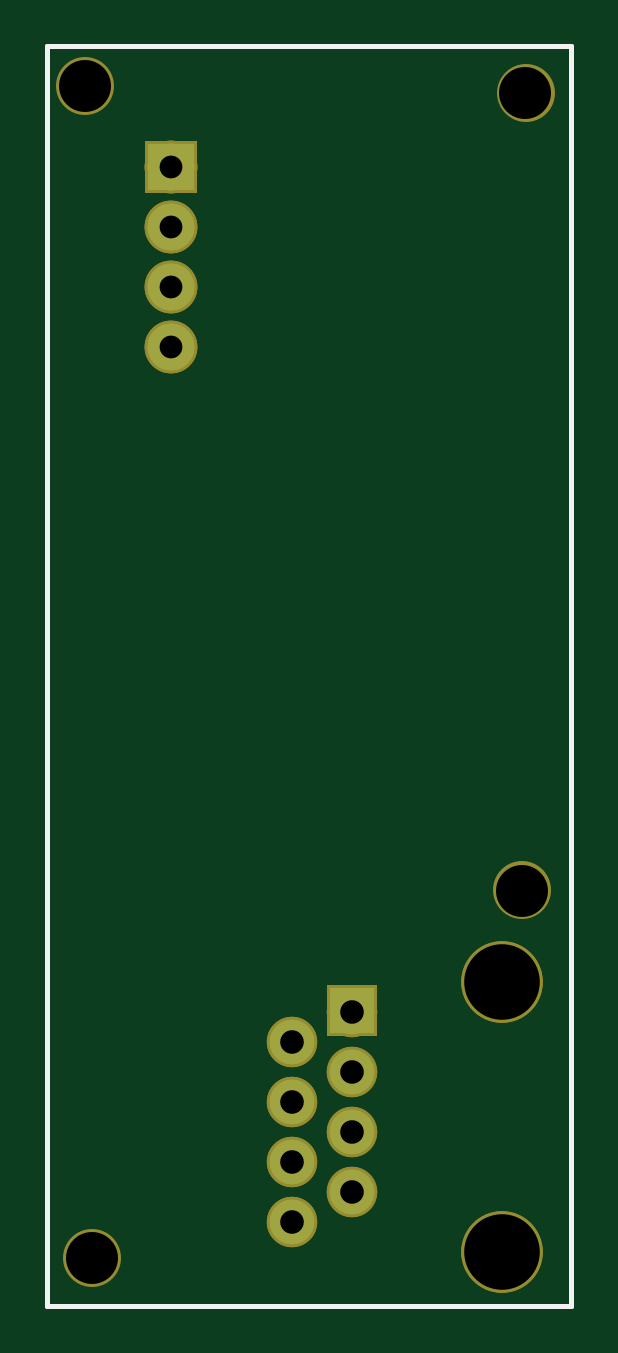
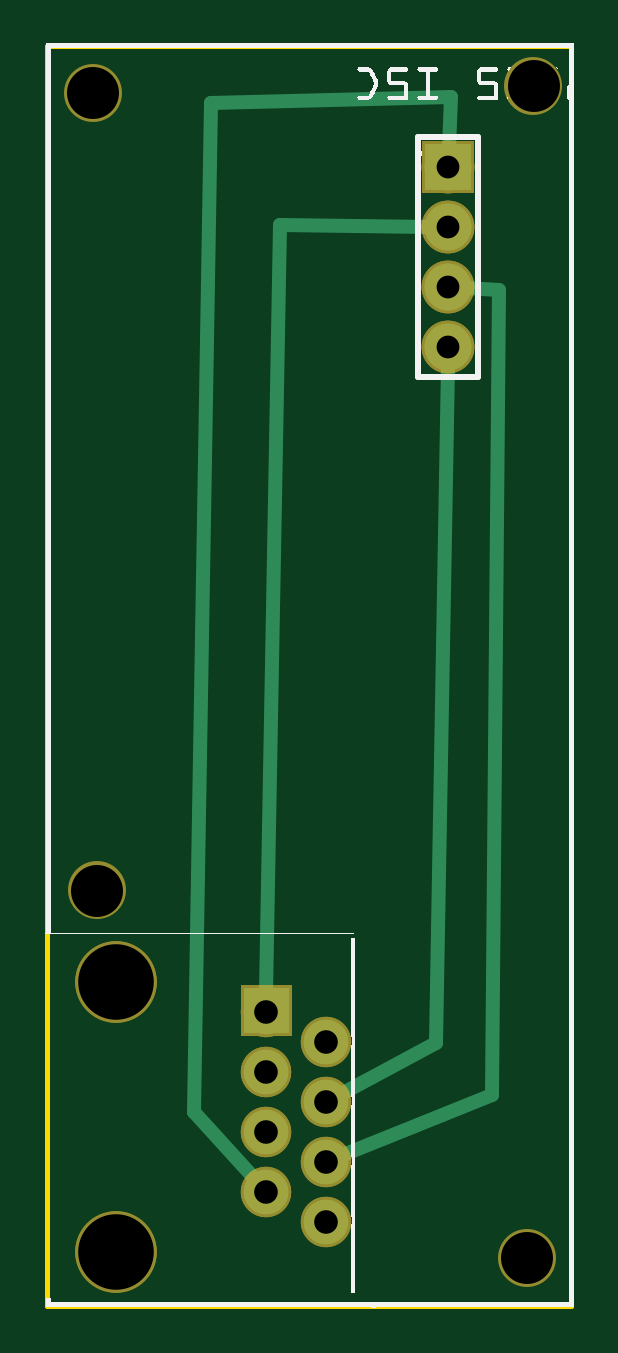
Circuit board: 8 layer files. Board 22.2 x 53.3 mm.
- outline: Arduino_FingerIn_doorOpener-PCB-boards_PCB3_854578470_contour.gm1 (368 bytes)
- bottom_copper: Arduino_FingerIn_doorOpener-PCB-boards_PCB3_854578470_copperBottom.gbl (4018 bytes)
- top_copper: Arduino_FingerIn_doorOpener-PCB-boards_PCB3_854578470_copperTop.gtl (3643 bytes)
- drill: Arduino_FingerIn_doorOpener-PCB-boards_PCB3_854578470_drill.txt (427 bytes)
- bottom_mask: Arduino_FingerIn_doorOpener-PCB-boards_PCB3_854578470_maskBottom.gbs (3810 bytes)
- top_mask: Arduino_FingerIn_doorOpener-PCB-boards_PCB3_854578470_maskTop.gts (3810 bytes)
- bottom_silk: Arduino_FingerIn_doorOpener-PCB-boards_PCB3_854578470_silkBottom.gbo (111718 bytes)
- top_silk: Arduino_FingerIn_doorOpener-PCB-boards_PCB3_854578470_silkTop.gto (358 bytes)

=== outline: Arduino_FingerIn_doorOpener-PCB-boards_PCB3_854578470_contour.gm1 ===
G04 MADE WITH FRITZING*
G04 WWW.FRITZING.ORG*
G04 DOUBLE SIDED*
G04 HOLES PLATED*
G04 CONTOUR ON CENTER OF CONTOUR VECTOR*
%ASAXBY*%
%FSLAX23Y23*%
%MOIN*%
%OFA0B0*%
%SFA1.0B1.0*%
%ADD10R,0.880551X2.106550*%
%ADD11C,0.008000*%
%ADD10C,0.008*%
%LNCONTOUR*%
G90*
G70*
G54D10*
G54D11*
X4Y2103D02*
X877Y2103D01*
X877Y4D01*
X4Y4D01*
X4Y2103D01*
D02*
G04 End of contour*
M02*
=== bottom_copper: Arduino_FingerIn_doorOpener-PCB-boards_PCB3_854578470_copperBottom.gbl ===
G04 MADE WITH FRITZING*
G04 WWW.FRITZING.ORG*
G04 DOUBLE SIDED*
G04 HOLES PLATED*
G04 CONTOUR ON CENTER OF CONTOUR VECTOR*
%ASAXBY*%
%FSLAX23Y23*%
%MOIN*%
%OFA0B0*%
%SFA1.0B1.0*%
%ADD10C,0.074000*%
%ADD11C,0.078000*%
%ADD12R,0.078000X0.078000*%
%ADD13C,0.024000*%
%ADD14R,0.001000X0.001000*%
%LNCOPPER0*%
G90*
G70*
G54D10*
X412Y144D03*
X512Y194D03*
X412Y244D03*
X412Y344D03*
X412Y444D03*
X512Y294D03*
X512Y394D03*
X512Y494D03*
X412Y144D03*
X512Y194D03*
X412Y244D03*
X412Y344D03*
X412Y444D03*
X512Y294D03*
X512Y394D03*
X512Y494D03*
G54D11*
X210Y1902D03*
X210Y1802D03*
X210Y1702D03*
X210Y1602D03*
X210Y1902D03*
X210Y1802D03*
X210Y1702D03*
X210Y1602D03*
G54D12*
X210Y1902D03*
X210Y1902D03*
G54D13*
X136Y355D02*
X125Y1696D01*
D02*
X125Y1696D02*
X179Y1700D01*
D02*
X384Y255D02*
X136Y355D01*
D02*
X210Y1572D02*
X229Y441D01*
D02*
X229Y441D02*
X385Y358D01*
D02*
X489Y1805D02*
X512Y525D01*
D02*
X240Y1802D02*
X489Y1805D01*
D02*
X604Y2008D02*
X633Y326D01*
D02*
X208Y1932D02*
X205Y2019D01*
D02*
X205Y2019D02*
X604Y2008D01*
D02*
X633Y326D02*
X533Y217D01*
G54D14*
X475Y532D02*
X548Y532D01*
X475Y531D02*
X548Y531D01*
X475Y530D02*
X548Y530D01*
X475Y529D02*
X548Y529D01*
X475Y528D02*
X548Y528D01*
X475Y527D02*
X548Y527D01*
X475Y526D02*
X548Y526D01*
X475Y525D02*
X548Y525D01*
X475Y524D02*
X548Y524D01*
X475Y523D02*
X548Y523D01*
X475Y522D02*
X548Y522D01*
X475Y521D02*
X548Y521D01*
X475Y520D02*
X548Y520D01*
X475Y519D02*
X548Y519D01*
X475Y518D02*
X548Y518D01*
X475Y517D02*
X548Y517D01*
X475Y516D02*
X548Y516D01*
X475Y515D02*
X548Y515D01*
X475Y514D02*
X505Y514D01*
X517Y514D02*
X548Y514D01*
X475Y513D02*
X502Y513D01*
X520Y513D02*
X548Y513D01*
X475Y512D02*
X501Y512D01*
X522Y512D02*
X548Y512D01*
X475Y511D02*
X499Y511D01*
X524Y511D02*
X548Y511D01*
X475Y510D02*
X498Y510D01*
X525Y510D02*
X548Y510D01*
X475Y509D02*
X497Y509D01*
X526Y509D02*
X548Y509D01*
X475Y508D02*
X496Y508D01*
X527Y508D02*
X548Y508D01*
X475Y507D02*
X495Y507D01*
X528Y507D02*
X548Y507D01*
X475Y506D02*
X494Y506D01*
X528Y506D02*
X548Y506D01*
X475Y505D02*
X494Y505D01*
X529Y505D02*
X548Y505D01*
X475Y504D02*
X493Y504D01*
X529Y504D02*
X548Y504D01*
X475Y503D02*
X493Y503D01*
X530Y503D02*
X548Y503D01*
X475Y502D02*
X492Y502D01*
X530Y502D02*
X548Y502D01*
X475Y501D02*
X492Y501D01*
X531Y501D02*
X548Y501D01*
X475Y500D02*
X492Y500D01*
X531Y500D02*
X548Y500D01*
X475Y499D02*
X492Y499D01*
X531Y499D02*
X548Y499D01*
X475Y498D02*
X491Y498D01*
X531Y498D02*
X548Y498D01*
X475Y497D02*
X491Y497D01*
X531Y497D02*
X548Y497D01*
X475Y496D02*
X491Y496D01*
X531Y496D02*
X548Y496D01*
X475Y495D02*
X491Y495D01*
X531Y495D02*
X548Y495D01*
X475Y494D02*
X491Y494D01*
X531Y494D02*
X548Y494D01*
X475Y493D02*
X491Y493D01*
X531Y493D02*
X548Y493D01*
X475Y492D02*
X491Y492D01*
X531Y492D02*
X548Y492D01*
X475Y491D02*
X492Y491D01*
X531Y491D02*
X548Y491D01*
X475Y490D02*
X492Y490D01*
X531Y490D02*
X548Y490D01*
X475Y489D02*
X492Y489D01*
X530Y489D02*
X548Y489D01*
X475Y488D02*
X493Y488D01*
X530Y488D02*
X548Y488D01*
X475Y487D02*
X493Y487D01*
X530Y487D02*
X548Y487D01*
X475Y486D02*
X494Y486D01*
X529Y486D02*
X548Y486D01*
X475Y485D02*
X494Y485D01*
X529Y485D02*
X548Y485D01*
X475Y484D02*
X495Y484D01*
X528Y484D02*
X548Y484D01*
X475Y483D02*
X496Y483D01*
X527Y483D02*
X548Y483D01*
X475Y482D02*
X496Y482D01*
X526Y482D02*
X548Y482D01*
X475Y481D02*
X497Y481D01*
X525Y481D02*
X548Y481D01*
X475Y480D02*
X499Y480D01*
X524Y480D02*
X548Y480D01*
X475Y479D02*
X500Y479D01*
X523Y479D02*
X548Y479D01*
X475Y478D02*
X502Y478D01*
X521Y478D02*
X548Y478D01*
X475Y477D02*
X504Y477D01*
X519Y477D02*
X548Y477D01*
X475Y476D02*
X507Y476D01*
X516Y476D02*
X548Y476D01*
X475Y475D02*
X548Y475D01*
X475Y474D02*
X548Y474D01*
X475Y473D02*
X548Y473D01*
X475Y472D02*
X548Y472D01*
X475Y471D02*
X548Y471D01*
X475Y470D02*
X548Y470D01*
X475Y469D02*
X548Y469D01*
X475Y468D02*
X548Y468D01*
X475Y467D02*
X548Y467D01*
X475Y466D02*
X548Y466D01*
X475Y465D02*
X548Y465D01*
X475Y464D02*
X548Y464D01*
X475Y463D02*
X548Y463D01*
X475Y462D02*
X548Y462D01*
X475Y461D02*
X548Y461D01*
X475Y460D02*
X548Y460D01*
X475Y459D02*
X548Y459D01*
D02*
G04 End of Copper0*
M02*
=== top_copper: Arduino_FingerIn_doorOpener-PCB-boards_PCB3_854578470_copperTop.gtl ===
G04 MADE WITH FRITZING*
G04 WWW.FRITZING.ORG*
G04 DOUBLE SIDED*
G04 HOLES PLATED*
G04 CONTOUR ON CENTER OF CONTOUR VECTOR*
%ASAXBY*%
%FSLAX23Y23*%
%MOIN*%
%OFA0B0*%
%SFA1.0B1.0*%
%ADD10C,0.074000*%
%ADD11C,0.078000*%
%ADD12R,0.078000X0.078000*%
%ADD13R,0.001000X0.001000*%
%LNCOPPER1*%
G90*
G70*
G54D10*
X412Y144D03*
X512Y194D03*
X412Y244D03*
X412Y344D03*
X412Y444D03*
X512Y294D03*
X512Y394D03*
X512Y494D03*
X412Y144D03*
X512Y194D03*
X412Y244D03*
X412Y344D03*
X412Y444D03*
X512Y294D03*
X512Y394D03*
X512Y494D03*
G54D11*
X210Y1902D03*
X210Y1802D03*
X210Y1702D03*
X210Y1602D03*
X210Y1902D03*
X210Y1802D03*
X210Y1702D03*
X210Y1602D03*
G54D12*
X210Y1902D03*
X210Y1902D03*
G54D13*
X475Y532D02*
X548Y532D01*
X475Y531D02*
X548Y531D01*
X475Y530D02*
X548Y530D01*
X475Y529D02*
X548Y529D01*
X475Y528D02*
X548Y528D01*
X475Y527D02*
X548Y527D01*
X475Y526D02*
X548Y526D01*
X475Y525D02*
X548Y525D01*
X475Y524D02*
X548Y524D01*
X475Y523D02*
X548Y523D01*
X475Y522D02*
X548Y522D01*
X475Y521D02*
X548Y521D01*
X475Y520D02*
X548Y520D01*
X475Y519D02*
X548Y519D01*
X475Y518D02*
X548Y518D01*
X475Y517D02*
X548Y517D01*
X475Y516D02*
X548Y516D01*
X475Y515D02*
X548Y515D01*
X475Y514D02*
X505Y514D01*
X517Y514D02*
X548Y514D01*
X475Y513D02*
X502Y513D01*
X520Y513D02*
X548Y513D01*
X475Y512D02*
X501Y512D01*
X522Y512D02*
X548Y512D01*
X475Y511D02*
X499Y511D01*
X524Y511D02*
X548Y511D01*
X475Y510D02*
X498Y510D01*
X525Y510D02*
X548Y510D01*
X475Y509D02*
X497Y509D01*
X526Y509D02*
X548Y509D01*
X475Y508D02*
X496Y508D01*
X527Y508D02*
X548Y508D01*
X475Y507D02*
X495Y507D01*
X528Y507D02*
X548Y507D01*
X475Y506D02*
X494Y506D01*
X528Y506D02*
X548Y506D01*
X475Y505D02*
X494Y505D01*
X529Y505D02*
X548Y505D01*
X475Y504D02*
X493Y504D01*
X529Y504D02*
X548Y504D01*
X475Y503D02*
X493Y503D01*
X530Y503D02*
X548Y503D01*
X475Y502D02*
X492Y502D01*
X530Y502D02*
X548Y502D01*
X475Y501D02*
X492Y501D01*
X531Y501D02*
X548Y501D01*
X475Y500D02*
X492Y500D01*
X531Y500D02*
X548Y500D01*
X475Y499D02*
X492Y499D01*
X531Y499D02*
X548Y499D01*
X475Y498D02*
X491Y498D01*
X531Y498D02*
X548Y498D01*
X475Y497D02*
X491Y497D01*
X531Y497D02*
X548Y497D01*
X475Y496D02*
X491Y496D01*
X531Y496D02*
X548Y496D01*
X475Y495D02*
X491Y495D01*
X531Y495D02*
X548Y495D01*
X475Y494D02*
X491Y494D01*
X531Y494D02*
X548Y494D01*
X475Y493D02*
X491Y493D01*
X531Y493D02*
X548Y493D01*
X475Y492D02*
X491Y492D01*
X531Y492D02*
X548Y492D01*
X475Y491D02*
X492Y491D01*
X531Y491D02*
X548Y491D01*
X475Y490D02*
X492Y490D01*
X531Y490D02*
X548Y490D01*
X475Y489D02*
X492Y489D01*
X530Y489D02*
X548Y489D01*
X475Y488D02*
X493Y488D01*
X530Y488D02*
X548Y488D01*
X475Y487D02*
X493Y487D01*
X530Y487D02*
X548Y487D01*
X475Y486D02*
X494Y486D01*
X529Y486D02*
X548Y486D01*
X475Y485D02*
X494Y485D01*
X529Y485D02*
X548Y485D01*
X475Y484D02*
X495Y484D01*
X528Y484D02*
X548Y484D01*
X475Y483D02*
X496Y483D01*
X527Y483D02*
X548Y483D01*
X475Y482D02*
X496Y482D01*
X526Y482D02*
X548Y482D01*
X475Y481D02*
X497Y481D01*
X525Y481D02*
X548Y481D01*
X475Y480D02*
X499Y480D01*
X524Y480D02*
X548Y480D01*
X475Y479D02*
X500Y479D01*
X523Y479D02*
X548Y479D01*
X475Y478D02*
X502Y478D01*
X521Y478D02*
X548Y478D01*
X475Y477D02*
X504Y477D01*
X519Y477D02*
X548Y477D01*
X475Y476D02*
X507Y476D01*
X516Y476D02*
X548Y476D01*
X475Y475D02*
X548Y475D01*
X475Y474D02*
X548Y474D01*
X475Y473D02*
X548Y473D01*
X475Y472D02*
X548Y472D01*
X475Y471D02*
X548Y471D01*
X475Y470D02*
X548Y470D01*
X475Y469D02*
X548Y469D01*
X475Y468D02*
X548Y468D01*
X475Y467D02*
X548Y467D01*
X475Y466D02*
X548Y466D01*
X475Y465D02*
X548Y465D01*
X475Y464D02*
X548Y464D01*
X475Y463D02*
X548Y463D01*
X475Y462D02*
X548Y462D01*
X475Y461D02*
X548Y461D01*
X475Y460D02*
X548Y460D01*
X475Y459D02*
X548Y459D01*
D02*
G04 End of Copper1*
M02*
=== drill: Arduino_FingerIn_doorOpener-PCB-boards_PCB3_854578470_drill.txt ===
; NON-PLATED HOLES START AT T1
; THROUGH (PLATED) HOLES START AT T100
M48
INCH
T1C0.086614
T2C0.125984
T100C0.039370
T101C0.038000
%
T1
X007949Y006956
X000782Y000829
X008007Y020249
X000667Y020365
T2
X007621Y005438
X007621Y000938
T100
X005121Y003938
X005121Y001938
X004121Y003438
X005121Y002938
X004121Y004438
X004121Y002438
X005121Y004938
X004121Y001438
T101
X002095Y019020
X002095Y017020
X002095Y016020
X002095Y018020
T00
M30

=== bottom_mask: Arduino_FingerIn_doorOpener-PCB-boards_PCB3_854578470_maskBottom.gbs ===
G04 MADE WITH FRITZING*
G04 WWW.FRITZING.ORG*
G04 DOUBLE SIDED*
G04 HOLES PLATED*
G04 CONTOUR ON CENTER OF CONTOUR VECTOR*
%ASAXBY*%
%FSLAX23Y23*%
%MOIN*%
%OFA0B0*%
%SFA1.0B1.0*%
%ADD10C,0.084000*%
%ADD11C,0.135984*%
%ADD12C,0.088000*%
%ADD13C,0.096614*%
%ADD14R,0.088000X0.088000*%
%ADD15R,0.001000X0.001000*%
%LNMASK0*%
G90*
G70*
G54D10*
X412Y144D03*
X512Y194D03*
X412Y244D03*
X412Y344D03*
X412Y444D03*
X512Y294D03*
X512Y394D03*
X512Y494D03*
G54D11*
X762Y544D03*
X762Y94D03*
G54D10*
X412Y144D03*
X512Y194D03*
X412Y244D03*
X412Y344D03*
X412Y444D03*
X512Y294D03*
X512Y394D03*
X512Y494D03*
G54D11*
X762Y544D03*
X762Y94D03*
G54D12*
X210Y1902D03*
X210Y1802D03*
X210Y1702D03*
X210Y1602D03*
X210Y1902D03*
X210Y1802D03*
X210Y1702D03*
X210Y1602D03*
G54D13*
X801Y2025D03*
X67Y2037D03*
X78Y83D03*
X795Y696D03*
G54D14*
X210Y1902D03*
X210Y1902D03*
G54D15*
X470Y537D02*
X553Y537D01*
X470Y536D02*
X553Y536D01*
X470Y535D02*
X553Y535D01*
X470Y534D02*
X553Y534D01*
X470Y533D02*
X553Y533D01*
X470Y532D02*
X553Y532D01*
X470Y531D02*
X553Y531D01*
X470Y530D02*
X553Y530D01*
X470Y529D02*
X553Y529D01*
X470Y528D02*
X553Y528D01*
X470Y527D02*
X553Y527D01*
X470Y526D02*
X553Y526D01*
X470Y525D02*
X553Y525D01*
X470Y524D02*
X553Y524D01*
X470Y523D02*
X553Y523D01*
X470Y522D02*
X553Y522D01*
X470Y521D02*
X553Y521D01*
X470Y520D02*
X553Y520D01*
X470Y519D02*
X553Y519D01*
X470Y518D02*
X553Y518D01*
X470Y517D02*
X553Y517D01*
X470Y516D02*
X553Y516D01*
X470Y515D02*
X553Y515D01*
X470Y514D02*
X553Y514D01*
X470Y513D02*
X553Y513D01*
X470Y512D02*
X553Y512D01*
X470Y511D02*
X553Y511D01*
X470Y510D02*
X553Y510D01*
X470Y509D02*
X506Y509D01*
X517Y509D02*
X553Y509D01*
X470Y508D02*
X504Y508D01*
X519Y508D02*
X553Y508D01*
X470Y507D02*
X502Y507D01*
X521Y507D02*
X553Y507D01*
X470Y506D02*
X501Y506D01*
X522Y506D02*
X553Y506D01*
X470Y505D02*
X500Y505D01*
X523Y505D02*
X553Y505D01*
X470Y504D02*
X499Y504D01*
X524Y504D02*
X553Y504D01*
X470Y503D02*
X498Y503D01*
X524Y503D02*
X553Y503D01*
X470Y502D02*
X498Y502D01*
X525Y502D02*
X553Y502D01*
X470Y501D02*
X497Y501D01*
X525Y501D02*
X553Y501D01*
X470Y500D02*
X497Y500D01*
X526Y500D02*
X553Y500D01*
X470Y499D02*
X497Y499D01*
X526Y499D02*
X553Y499D01*
X470Y498D02*
X496Y498D01*
X526Y498D02*
X553Y498D01*
X470Y497D02*
X496Y497D01*
X526Y497D02*
X553Y497D01*
X470Y496D02*
X496Y496D01*
X526Y496D02*
X553Y496D01*
X470Y495D02*
X496Y495D01*
X526Y495D02*
X553Y495D01*
X470Y494D02*
X496Y494D01*
X526Y494D02*
X553Y494D01*
X470Y493D02*
X496Y493D01*
X526Y493D02*
X553Y493D01*
X470Y492D02*
X496Y492D01*
X526Y492D02*
X553Y492D01*
X470Y491D02*
X497Y491D01*
X526Y491D02*
X553Y491D01*
X470Y490D02*
X497Y490D01*
X526Y490D02*
X553Y490D01*
X470Y489D02*
X497Y489D01*
X525Y489D02*
X553Y489D01*
X470Y488D02*
X498Y488D01*
X525Y488D02*
X553Y488D01*
X470Y487D02*
X499Y487D01*
X524Y487D02*
X553Y487D01*
X470Y486D02*
X499Y486D01*
X523Y486D02*
X553Y486D01*
X470Y485D02*
X500Y485D01*
X522Y485D02*
X553Y485D01*
X470Y484D02*
X501Y484D01*
X521Y484D02*
X553Y484D01*
X470Y483D02*
X503Y483D01*
X520Y483D02*
X553Y483D01*
X470Y482D02*
X504Y482D01*
X518Y482D02*
X553Y482D01*
X470Y481D02*
X507Y481D01*
X515Y481D02*
X553Y481D01*
X470Y480D02*
X553Y480D01*
X470Y479D02*
X553Y479D01*
X470Y478D02*
X553Y478D01*
X470Y477D02*
X553Y477D01*
X470Y476D02*
X553Y476D01*
X470Y475D02*
X553Y475D01*
X470Y474D02*
X553Y474D01*
X470Y473D02*
X553Y473D01*
X470Y472D02*
X553Y472D01*
X470Y471D02*
X553Y471D01*
X470Y470D02*
X553Y470D01*
X470Y469D02*
X553Y469D01*
X470Y468D02*
X553Y468D01*
X470Y467D02*
X553Y467D01*
X470Y466D02*
X553Y466D01*
X470Y465D02*
X553Y465D01*
X470Y464D02*
X553Y464D01*
X470Y463D02*
X553Y463D01*
X470Y462D02*
X553Y462D01*
X470Y461D02*
X553Y461D01*
X470Y460D02*
X553Y460D01*
X470Y459D02*
X553Y459D01*
X470Y458D02*
X553Y458D01*
X470Y457D02*
X553Y457D01*
X470Y456D02*
X553Y456D01*
X470Y455D02*
X553Y455D01*
X470Y454D02*
X553Y454D01*
D02*
G04 End of Mask0*
M02*
=== top_mask: Arduino_FingerIn_doorOpener-PCB-boards_PCB3_854578470_maskTop.gts ===
G04 MADE WITH FRITZING*
G04 WWW.FRITZING.ORG*
G04 DOUBLE SIDED*
G04 HOLES PLATED*
G04 CONTOUR ON CENTER OF CONTOUR VECTOR*
%ASAXBY*%
%FSLAX23Y23*%
%MOIN*%
%OFA0B0*%
%SFA1.0B1.0*%
%ADD10C,0.084000*%
%ADD11C,0.135984*%
%ADD12C,0.088000*%
%ADD13C,0.096614*%
%ADD14R,0.088000X0.088000*%
%ADD15R,0.001000X0.001000*%
%LNMASK1*%
G90*
G70*
G54D10*
X412Y144D03*
X512Y194D03*
X412Y244D03*
X412Y344D03*
X412Y444D03*
X512Y294D03*
X512Y394D03*
X512Y494D03*
G54D11*
X762Y544D03*
X762Y94D03*
G54D10*
X412Y144D03*
X512Y194D03*
X412Y244D03*
X412Y344D03*
X412Y444D03*
X512Y294D03*
X512Y394D03*
X512Y494D03*
G54D11*
X762Y544D03*
X762Y94D03*
G54D12*
X210Y1902D03*
X210Y1802D03*
X210Y1702D03*
X210Y1602D03*
X210Y1902D03*
X210Y1802D03*
X210Y1702D03*
X210Y1602D03*
G54D13*
X801Y2025D03*
X67Y2037D03*
X78Y83D03*
X795Y696D03*
G54D14*
X210Y1902D03*
X210Y1902D03*
G54D15*
X470Y537D02*
X553Y537D01*
X470Y536D02*
X553Y536D01*
X470Y535D02*
X553Y535D01*
X470Y534D02*
X553Y534D01*
X470Y533D02*
X553Y533D01*
X470Y532D02*
X553Y532D01*
X470Y531D02*
X553Y531D01*
X470Y530D02*
X553Y530D01*
X470Y529D02*
X553Y529D01*
X470Y528D02*
X553Y528D01*
X470Y527D02*
X553Y527D01*
X470Y526D02*
X553Y526D01*
X470Y525D02*
X553Y525D01*
X470Y524D02*
X553Y524D01*
X470Y523D02*
X553Y523D01*
X470Y522D02*
X553Y522D01*
X470Y521D02*
X553Y521D01*
X470Y520D02*
X553Y520D01*
X470Y519D02*
X553Y519D01*
X470Y518D02*
X553Y518D01*
X470Y517D02*
X553Y517D01*
X470Y516D02*
X553Y516D01*
X470Y515D02*
X553Y515D01*
X470Y514D02*
X553Y514D01*
X470Y513D02*
X553Y513D01*
X470Y512D02*
X553Y512D01*
X470Y511D02*
X553Y511D01*
X470Y510D02*
X553Y510D01*
X470Y509D02*
X506Y509D01*
X517Y509D02*
X553Y509D01*
X470Y508D02*
X504Y508D01*
X519Y508D02*
X553Y508D01*
X470Y507D02*
X502Y507D01*
X521Y507D02*
X553Y507D01*
X470Y506D02*
X501Y506D01*
X522Y506D02*
X553Y506D01*
X470Y505D02*
X500Y505D01*
X523Y505D02*
X553Y505D01*
X470Y504D02*
X499Y504D01*
X524Y504D02*
X553Y504D01*
X470Y503D02*
X498Y503D01*
X524Y503D02*
X553Y503D01*
X470Y502D02*
X498Y502D01*
X525Y502D02*
X553Y502D01*
X470Y501D02*
X497Y501D01*
X525Y501D02*
X553Y501D01*
X470Y500D02*
X497Y500D01*
X526Y500D02*
X553Y500D01*
X470Y499D02*
X497Y499D01*
X526Y499D02*
X553Y499D01*
X470Y498D02*
X496Y498D01*
X526Y498D02*
X553Y498D01*
X470Y497D02*
X496Y497D01*
X526Y497D02*
X553Y497D01*
X470Y496D02*
X496Y496D01*
X526Y496D02*
X553Y496D01*
X470Y495D02*
X496Y495D01*
X526Y495D02*
X553Y495D01*
X470Y494D02*
X496Y494D01*
X526Y494D02*
X553Y494D01*
X470Y493D02*
X496Y493D01*
X526Y493D02*
X553Y493D01*
X470Y492D02*
X496Y492D01*
X526Y492D02*
X553Y492D01*
X470Y491D02*
X497Y491D01*
X526Y491D02*
X553Y491D01*
X470Y490D02*
X497Y490D01*
X526Y490D02*
X553Y490D01*
X470Y489D02*
X497Y489D01*
X525Y489D02*
X553Y489D01*
X470Y488D02*
X498Y488D01*
X525Y488D02*
X553Y488D01*
X470Y487D02*
X499Y487D01*
X524Y487D02*
X553Y487D01*
X470Y486D02*
X499Y486D01*
X523Y486D02*
X553Y486D01*
X470Y485D02*
X500Y485D01*
X522Y485D02*
X553Y485D01*
X470Y484D02*
X501Y484D01*
X521Y484D02*
X553Y484D01*
X470Y483D02*
X503Y483D01*
X520Y483D02*
X553Y483D01*
X470Y482D02*
X504Y482D01*
X518Y482D02*
X553Y482D01*
X470Y481D02*
X507Y481D01*
X515Y481D02*
X553Y481D01*
X470Y480D02*
X553Y480D01*
X470Y479D02*
X553Y479D01*
X470Y478D02*
X553Y478D01*
X470Y477D02*
X553Y477D01*
X470Y476D02*
X553Y476D01*
X470Y475D02*
X553Y475D01*
X470Y474D02*
X553Y474D01*
X470Y473D02*
X553Y473D01*
X470Y472D02*
X553Y472D01*
X470Y471D02*
X553Y471D01*
X470Y470D02*
X553Y470D01*
X470Y469D02*
X553Y469D01*
X470Y468D02*
X553Y468D01*
X470Y467D02*
X553Y467D01*
X470Y466D02*
X553Y466D01*
X470Y465D02*
X553Y465D01*
X470Y464D02*
X553Y464D01*
X470Y463D02*
X553Y463D01*
X470Y462D02*
X553Y462D01*
X470Y461D02*
X553Y461D01*
X470Y460D02*
X553Y460D01*
X470Y459D02*
X553Y459D01*
X470Y458D02*
X553Y458D01*
X470Y457D02*
X553Y457D01*
X470Y456D02*
X553Y456D01*
X470Y455D02*
X553Y455D01*
X470Y454D02*
X553Y454D01*
D02*
G04 End of Mask1*
M02*
=== bottom_silk: Arduino_FingerIn_doorOpener-PCB-boards_PCB3_854578470_silkBottom.gbo (111718 bytes, source omitted) ===
=== top_silk: Arduino_FingerIn_doorOpener-PCB-boards_PCB3_854578470_silkTop.gto ===
G04 MADE WITH FRITZING*
G04 WWW.FRITZING.ORG*
G04 DOUBLE SIDED*
G04 HOLES PLATED*
G04 CONTOUR ON CENTER OF CONTOUR VECTOR*
%ASAXBY*%
%FSLAX23Y23*%
%MOIN*%
%OFA0B0*%
%SFA1.0B1.0*%
%ADD10R,0.880551X2.106550X0.864551X2.090550*%
%ADD11C,0.008000*%
%LNSILK1*%
G90*
G70*
G54D11*
X4Y2103D02*
X877Y2103D01*
X877Y4D01*
X4Y4D01*
X4Y2103D01*
D02*
G04 End of Silk1*
M02*
